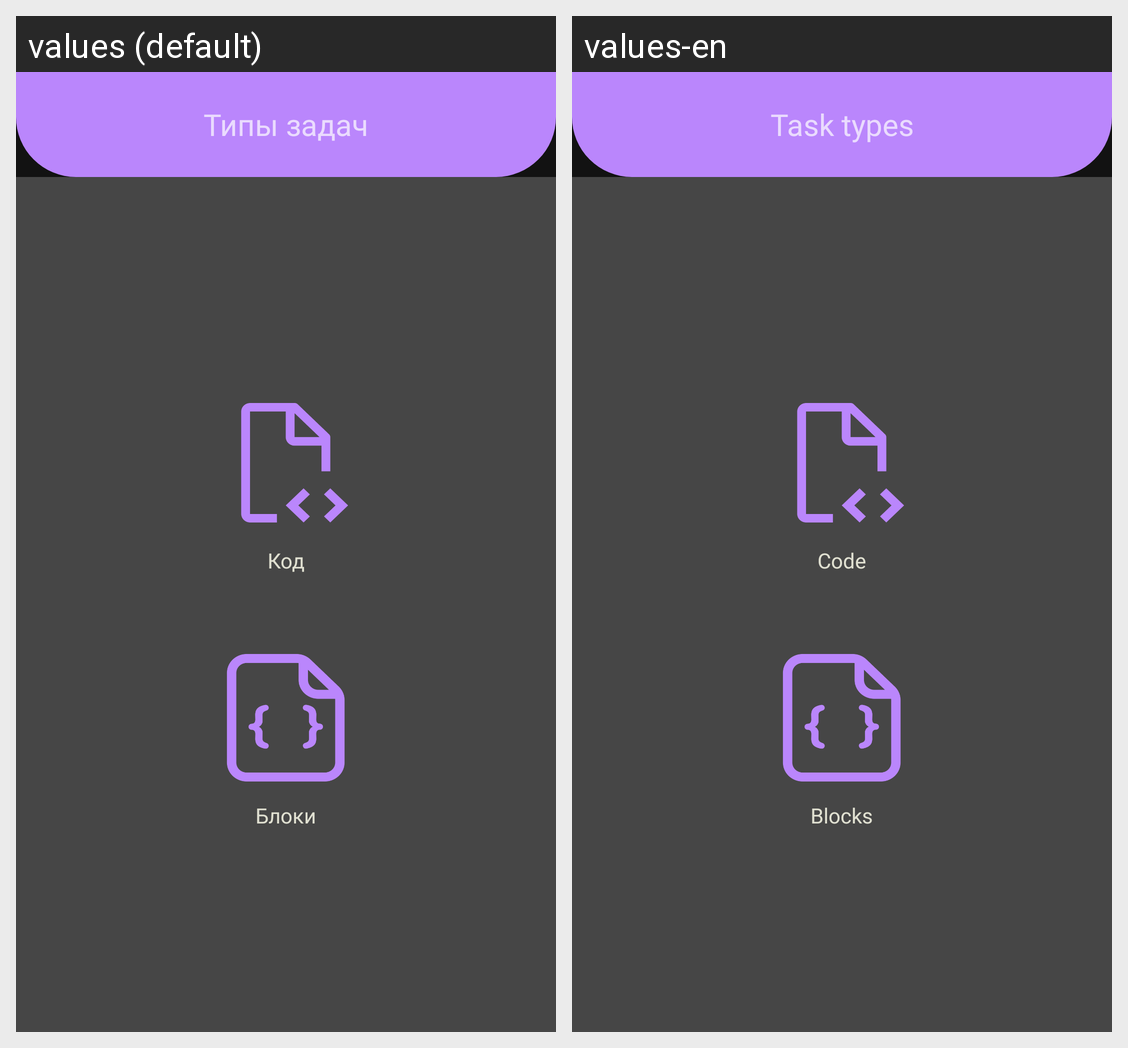

For this localized Android screen grid, give each drawn string resource with its value in every locale shown.
Android screen res/layout/activity_task_type_choose.xml rendered under 2 locales, left to right: values (default), values-en. Device: Nexus 5 (rendered at 1080×1920; each locale shown at half size, 540×960, under a caption strip naming it); theme splashScreenTheme.
Strings drawn on this screen, with the default value and each locale's value (text and hints the layout hard-codes, and strings that could not be matched under every locale, appear in the picture but are not listed):

task_types
  values: Типы задач
  values-en: Task types

code_task
  values: Код
  values-en: Code

block_task
  values: Блоки
  values-en: Blocks
